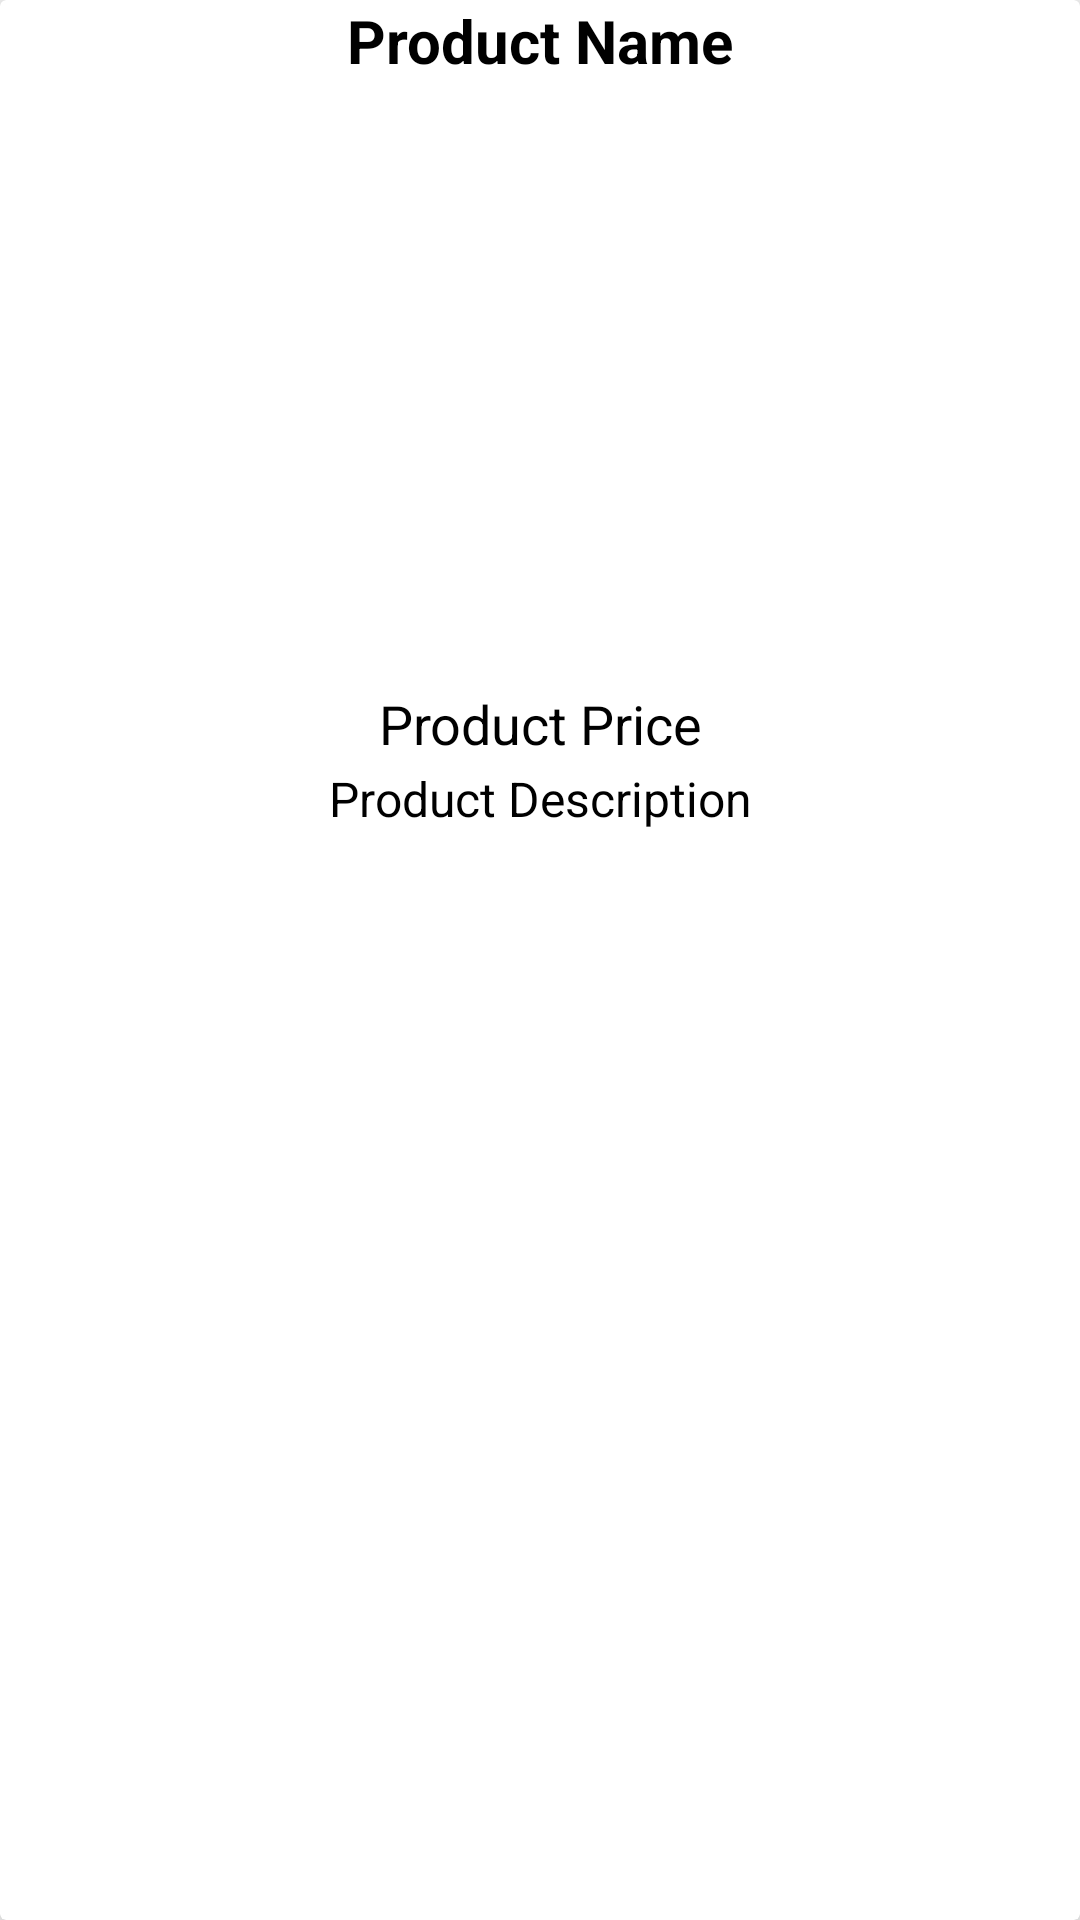

This screen was rendered from an Android layout file. Write that file and the resources it references.
<!-- AndroidManifest.xml: application theme Theme.GTBS -->
<!-- res/layout/product_items.xml -->
<?xml version="1.0" encoding="utf-8"?>
<androidx.cardview.widget.CardView xmlns:android="http://schemas.android.com/apk/res/android"
    android:layout_width="match_parent"
    android:layout_height="wrap_content"
    xmlns:app="http://schemas.android.com/apk/res-auto"
    android:layout_marginTop="20dp"
    android:layout_marginStart="15dp"
    android:layout_marginEnd="15dp"
    app:cardElevation="15dp"
    >
    <RelativeLayout
        android:layout_width="match_parent"
        android:layout_height="match_parent"
        >
        <TextView
            android:id="@+id/product_name"
            android:layout_width="match_parent"
            android:layout_height="wrap_content"
            android:text="Product Name"
            android:textAlignment="center"
            android:textSize="20dp"
            android:textStyle="bold"
            android:textColor="@color/black"
            />

        <ImageView
            android:id="@+id/product_image"
            android:layout_width="match_parent"
            android:layout_height="200dp"
            android:layout_below="@+id/product_name"
            android:scaleType="centerCrop"
            android:layout_marginTop="2dp"
            />

        <TextView
            android:id="@+id/product_price"
            android:layout_width="match_parent"
            android:layout_height="wrap_content"
            android:layout_below="@+id/product_image"
            android:text="Product Price"
            android:textAlignment="center"
            android:textSize="18dp"
            android:textColor="@color/black"
            />

        <TextView
            android:id="@+id/product_description"
            android:layout_width="match_parent"
            android:layout_height="wrap_content"
            android:layout_below="@+id/product_price"
            android:text="Product Description"
            android:layout_marginTop="2dp"
            android:textAlignment="center"
            android:textSize="16dp"
            android:textColor="@color/black"
            />

    </RelativeLayout>

</androidx.cardview.widget.CardView>
<!-- resources referenced by this layout -->
<resources>
  <color name="black">#FF000000</color>
  <style name="Theme.GTBS" parent="Theme.AppCompat.Light.NoActionBar">
          
          <item name="colorPrimary">@color/purple_500</item>
          <item name="colorPrimaryDark">@color/purple_700</item>
          <item name="colorAccent">@color/teal_200</item>
          
      </style>
  <color name="purple_500">#FF6200EE</color>
  <color name="purple_700">#FF3700B3</color>
  <color name="teal_200">#FF03DAC5</color>
</resources>
